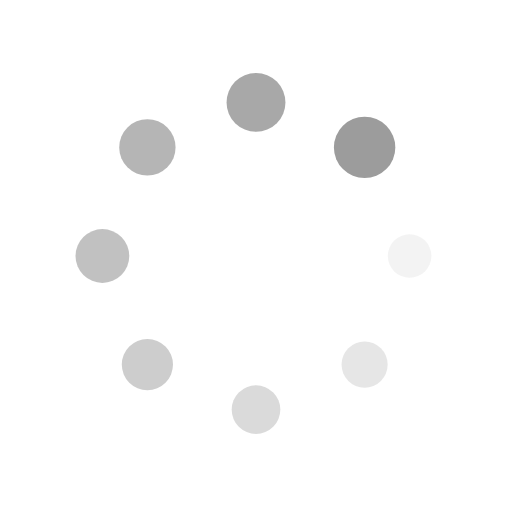
t = 0.00 s
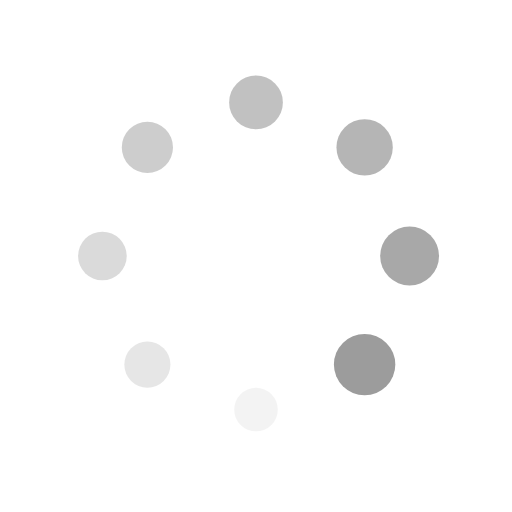
t = 0.25 s
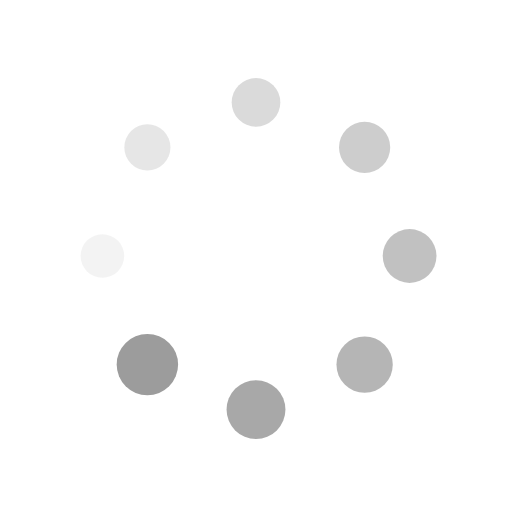
t = 0.50 s
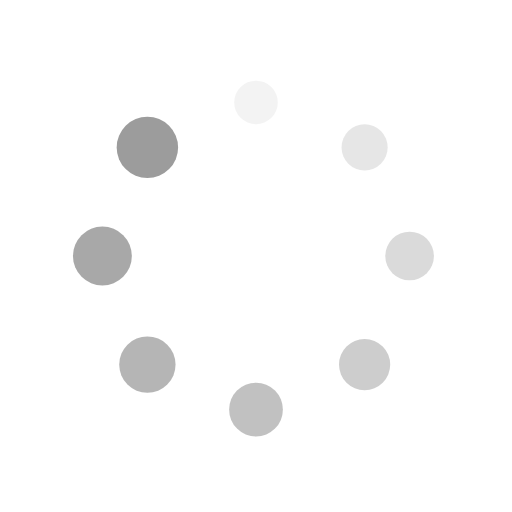
t = 0.75 s

The animated SVG that drew these frames (rendered in a browser with its animation timeline set to each time). Animation: 16 SMIL elements (animate=8,animateTransform=8); one cycle of 1.00 s, repeats indefinitely.

<?xml version="1.0" encoding="utf-8"?>
<svg xmlns="http://www.w3.org/2000/svg" xmlns:xlink="http://www.w3.org/1999/xlink" style="margin: auto; background: none; display: block; shape-rendering: auto;" width="200px" height="200px" viewBox="0 0 100 100" preserveAspectRatio="xMidYMid">
<g transform="translate(80,50)">
<g transform="rotate(0)">
<circle cx="0" cy="0" r="4" fill="#9c9c9c" fill-opacity="1">
  <animateTransform attributeName="transform" type="scale" begin="-0.875s" values="1.5 1.5;1 1" keyTimes="0;1" dur="1s" repeatCount="indefinite"></animateTransform>
  <animate attributeName="fill-opacity" keyTimes="0;1" dur="1s" repeatCount="indefinite" values="1;0" begin="-0.875s"></animate>
</circle>
</g>
</g><g transform="translate(71.21320343559643,71.21320343559643)">
<g transform="rotate(45)">
<circle cx="0" cy="0" r="4" fill="#9c9c9c" fill-opacity="0.875">
  <animateTransform attributeName="transform" type="scale" begin="-0.75s" values="1.5 1.5;1 1" keyTimes="0;1" dur="1s" repeatCount="indefinite"></animateTransform>
  <animate attributeName="fill-opacity" keyTimes="0;1" dur="1s" repeatCount="indefinite" values="1;0" begin="-0.75s"></animate>
</circle>
</g>
</g><g transform="translate(50,80)">
<g transform="rotate(90)">
<circle cx="0" cy="0" r="4" fill="#9c9c9c" fill-opacity="0.75">
  <animateTransform attributeName="transform" type="scale" begin="-0.625s" values="1.5 1.5;1 1" keyTimes="0;1" dur="1s" repeatCount="indefinite"></animateTransform>
  <animate attributeName="fill-opacity" keyTimes="0;1" dur="1s" repeatCount="indefinite" values="1;0" begin="-0.625s"></animate>
</circle>
</g>
</g><g transform="translate(28.786796564403577,71.21320343559643)">
<g transform="rotate(135)">
<circle cx="0" cy="0" r="4" fill="#9c9c9c" fill-opacity="0.625">
  <animateTransform attributeName="transform" type="scale" begin="-0.5s" values="1.5 1.5;1 1" keyTimes="0;1" dur="1s" repeatCount="indefinite"></animateTransform>
  <animate attributeName="fill-opacity" keyTimes="0;1" dur="1s" repeatCount="indefinite" values="1;0" begin="-0.5s"></animate>
</circle>
</g>
</g><g transform="translate(20,50.00000000000001)">
<g transform="rotate(180)">
<circle cx="0" cy="0" r="4" fill="#9c9c9c" fill-opacity="0.5">
  <animateTransform attributeName="transform" type="scale" begin="-0.375s" values="1.5 1.5;1 1" keyTimes="0;1" dur="1s" repeatCount="indefinite"></animateTransform>
  <animate attributeName="fill-opacity" keyTimes="0;1" dur="1s" repeatCount="indefinite" values="1;0" begin="-0.375s"></animate>
</circle>
</g>
</g><g transform="translate(28.78679656440357,28.786796564403577)">
<g transform="rotate(225)">
<circle cx="0" cy="0" r="4" fill="#9c9c9c" fill-opacity="0.375">
  <animateTransform attributeName="transform" type="scale" begin="-0.25s" values="1.5 1.5;1 1" keyTimes="0;1" dur="1s" repeatCount="indefinite"></animateTransform>
  <animate attributeName="fill-opacity" keyTimes="0;1" dur="1s" repeatCount="indefinite" values="1;0" begin="-0.25s"></animate>
</circle>
</g>
</g><g transform="translate(49.99999999999999,20)">
<g transform="rotate(270)">
<circle cx="0" cy="0" r="4" fill="#9c9c9c" fill-opacity="0.25">
  <animateTransform attributeName="transform" type="scale" begin="-0.125s" values="1.5 1.5;1 1" keyTimes="0;1" dur="1s" repeatCount="indefinite"></animateTransform>
  <animate attributeName="fill-opacity" keyTimes="0;1" dur="1s" repeatCount="indefinite" values="1;0" begin="-0.125s"></animate>
</circle>
</g>
</g><g transform="translate(71.21320343559643,28.78679656440357)">
<g transform="rotate(315)">
<circle cx="0" cy="0" r="4" fill="#9c9c9c" fill-opacity="0.125">
  <animateTransform attributeName="transform" type="scale" begin="0s" values="1.5 1.5;1 1" keyTimes="0;1" dur="1s" repeatCount="indefinite"></animateTransform>
  <animate attributeName="fill-opacity" keyTimes="0;1" dur="1s" repeatCount="indefinite" values="1;0" begin="0s"></animate>
</circle>
</g>
</g>
<!-- [ldio] generated by https://loading.io/ --></svg>
